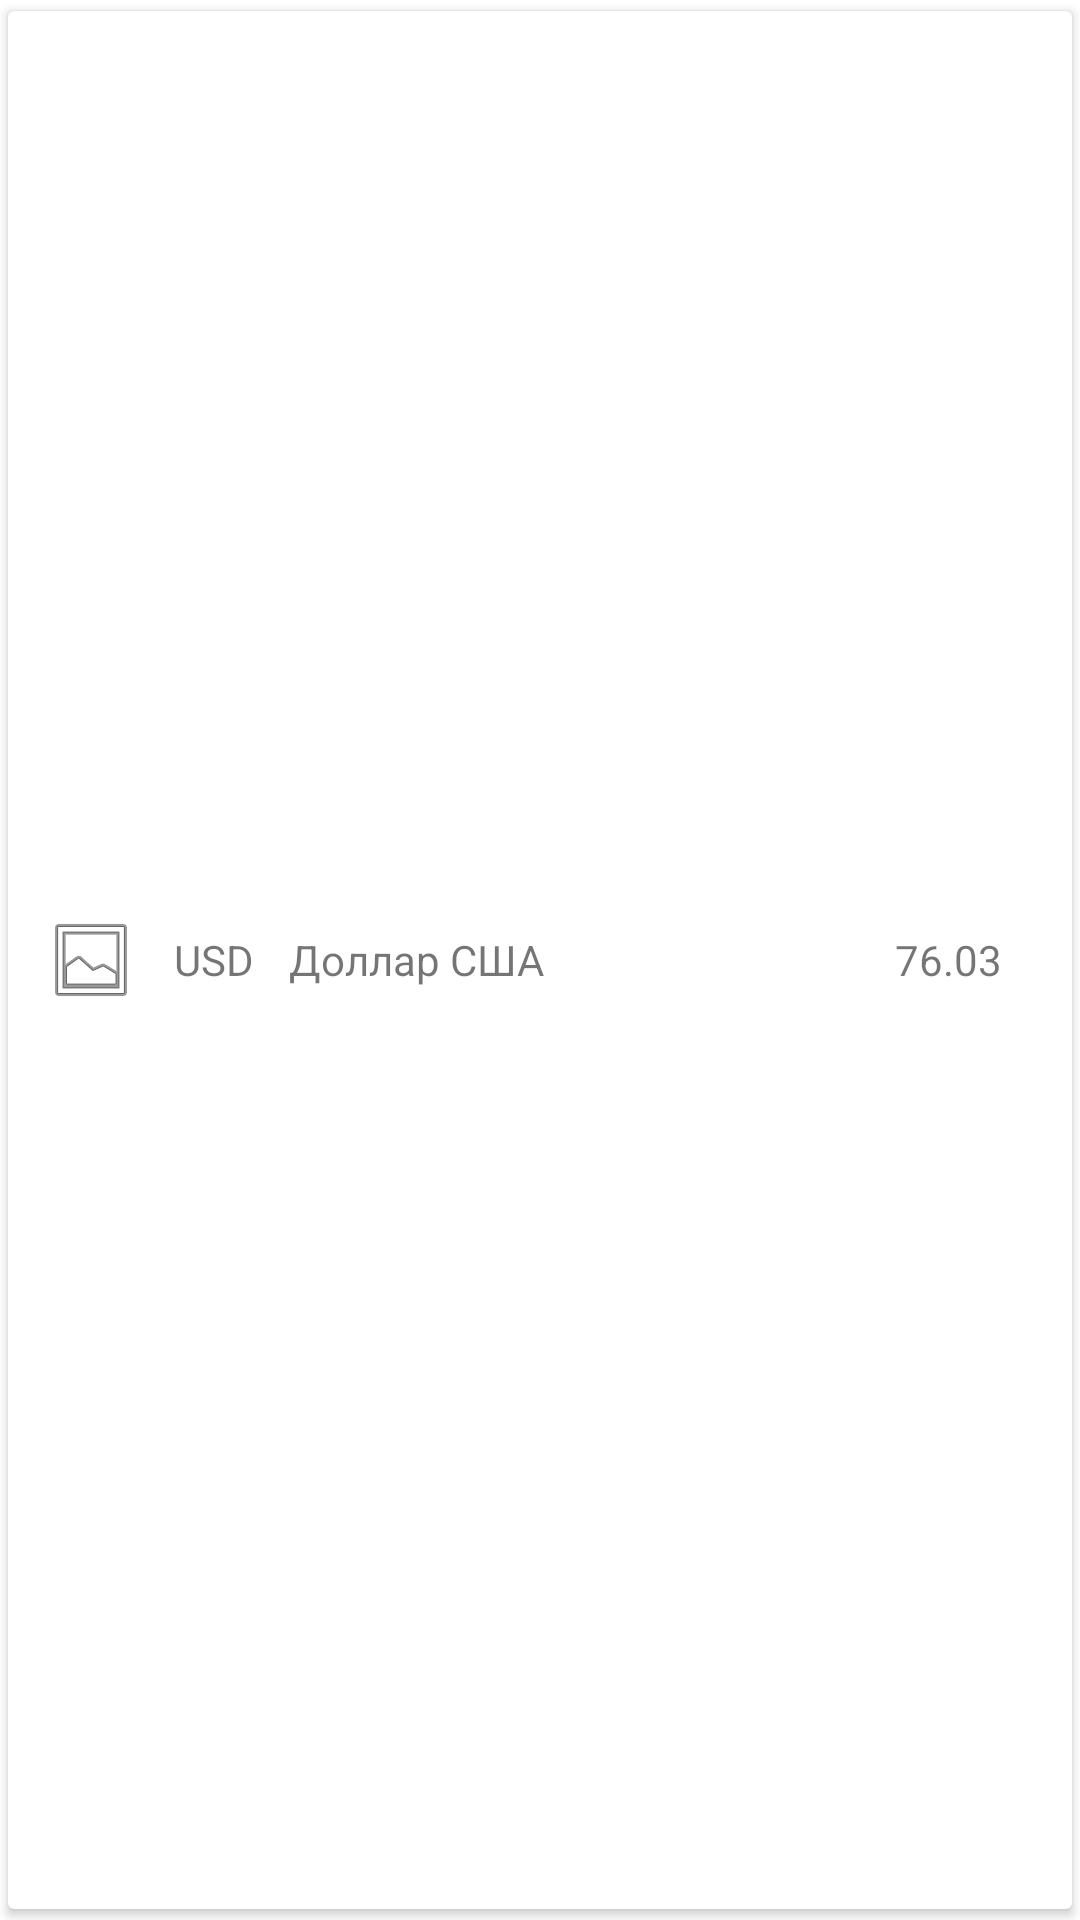

Write the Android layout XML for this screen, with the resource values it uses.
<!-- AndroidManifest.xml: application theme Theme.CurrenciesList -->
<!-- res/layout/currency_card.xml -->
<?xml version="1.0" encoding="utf-8"?>
<LinearLayout xmlns:android="http://schemas.android.com/apk/res/android"
    xmlns:app="http://schemas.android.com/apk/res-auto"
    android:layout_width="match_parent"
    android:layout_height="200dp"
    android:orientation="vertical">

    <androidx.cardview.widget.CardView
        android:layout_width="match_parent"
        android:layout_height="match_parent"
        app:cardUseCompatPadding="true">

        <LinearLayout
            android:layout_width="match_parent"
            android:layout_height="match_parent"
            android:gravity="left|center_vertical"
            android:orientation="horizontal">

            <ImageView
                android:id="@+id/image"
                android:layout_width="wrap_content"
                android:layout_height="wrap_content"
                android:layout_weight="0.4"
                android:foregroundGravity="left"
                app:srcCompat="@android:drawable/ic_menu_gallery" />

            <TextView
                android:id="@+id/code"
                android:layout_width="wrap_content"
                android:layout_height="wrap_content"
                android:layout_weight="0.2"
                android:text="USD" />

            <TextView
                android:id="@+id/name"
                android:layout_width="wrap_content"
                android:layout_height="wrap_content"
                android:layout_weight="2"
                android:text="Доллар США" />

            <TextView
                android:id="@+id/buy_rate"
                android:layout_width="wrap_content"
                android:layout_height="wrap_content"
                android:layout_weight="0.4"
                android:text="76.03" />

        </LinearLayout>

    </androidx.cardview.widget.CardView>
</LinearLayout>
<!-- resources referenced by this layout -->
<resources>
  <style name="Theme.CurrenciesList" parent="Theme.MaterialComponents.DayNight.DarkActionBar">
          
          <item name="colorPrimary">@color/purple_500</item>
          <item name="colorPrimaryVariant">@color/purple_700</item>
          <item name="colorOnPrimary">@color/white</item>
          
          <item name="colorSecondary">@color/teal_200</item>
          <item name="colorSecondaryVariant">@color/teal_700</item>
          <item name="colorOnSecondary">@color/black</item>
          
          <item name="android:statusBarColor" tools:targetApi="l">?attr/colorPrimaryVariant</item>
          
      </style>
  <!-- not gathered from this repository: default colours our renderer supplied (Android Studio template values) -->
  <color name="purple_500">#FF6200EE</color>
  <color name="purple_700">#FF3700B3</color>
  <color name="teal_200">#FF03DAC5</color>
  <color name="teal_700">#FF018786</color>
  <color name="black">#FF000000</color>
  <color name="white">#FFFFFFFF</color>
</resources>
